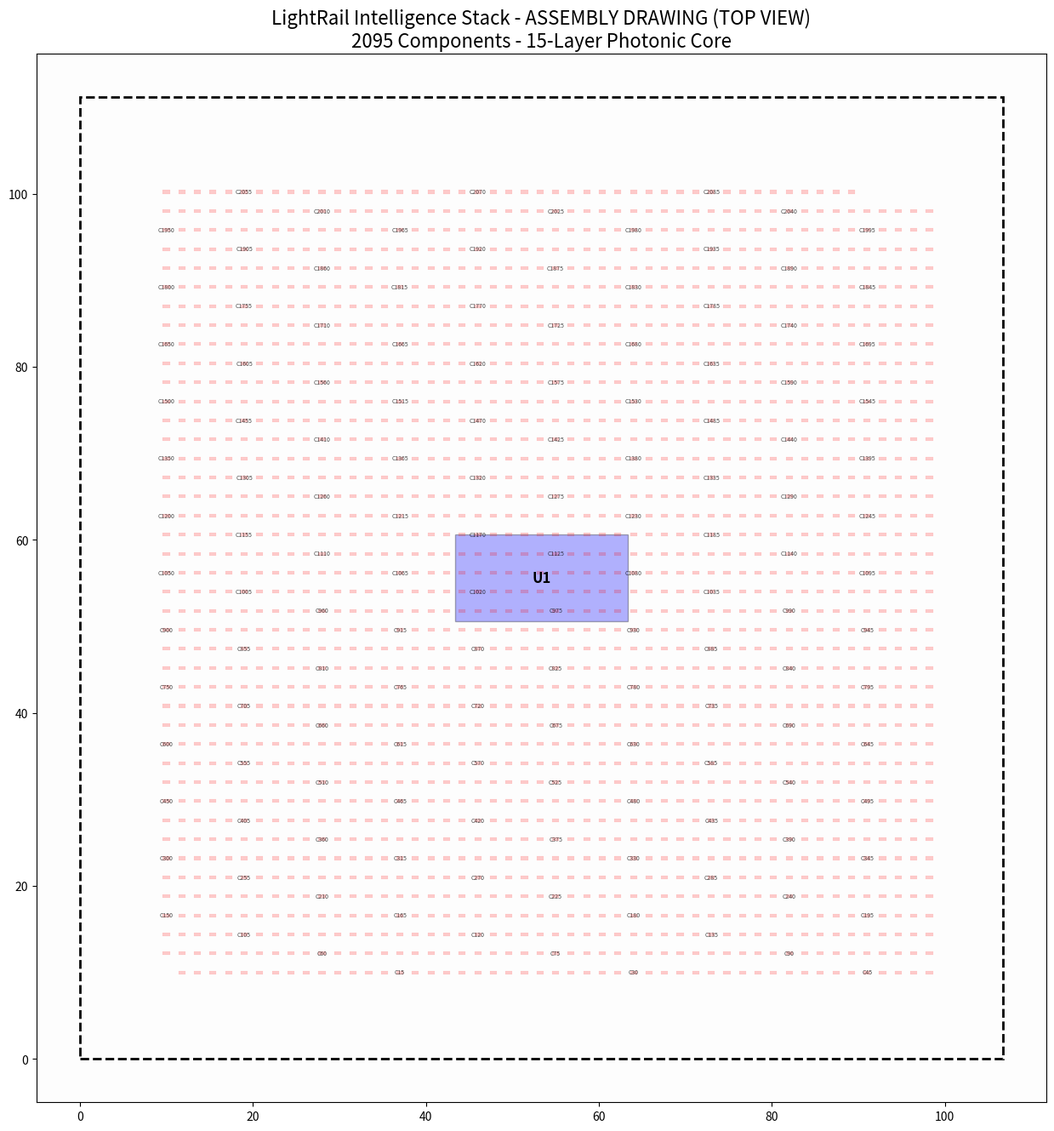

Reproduce this figure in Python.
"""
Assembly Drawing Generator for Seeed Fusion PCBA
Creates a high-resolution visual aid showing component designators on the board.
"""

import os
import matplotlib.pyplot as plt
import matplotlib.patches as patches
import random

def generate_assembly_drawing(output_file="LightRail_Assembly_Drawing.png"):
    print(f"Generating {output_file}...")
    
    fig, ax = plt.subplots(figsize=(16, 16))
    ax.set_facecolor('#fdfdfd')
    
    # Board Boundary
    width, height = 106.68, 111.15
    rect = patches.Rectangle((0, 0), width, height, linewidth=2, edgecolor='black', facecolor='none', linestyle='--')
    ax.add_patch(rect)
    
    # 1. Main Processor U1
    u1_w, u1_h = 20, 10
    u1_x, u1_y = 53.34 - u1_w/2, 55.57 - u1_h/2
    ax.add_patch(patches.Rectangle((u1_x, u1_y), u1_w, u1_h, color='blue', alpha=0.3, ec='black'))
    ax.text(53.34, 55.57, 'U1', ha='center', va='center', fontweight='bold', fontsize=12)
    
    # 2. Capacitors (Subsampled for drawing readability)
    random.seed(42)
    for i in range(1, 2095):
        x = 10 + (i % 50) * 1.8
        y = 10 + (i // 50) * 2.2
        
        # Only draw text for a few or if we are zoomed in, but here we'll draw dots for all and labels for some
        ax.add_patch(patches.Rectangle((x-0.4, y-0.2), 0.8, 0.4, color='red', alpha=0.2, ec='red', linewidth=0.1))
        
        # Grid of labels - every 10th for clarity
        if i % 15 == 0:
            ax.text(x, y, f'C{i}', ha='center', va='center', fontsize=5, alpha=0.7)

    ax.set_xlim(-5, width+5)
    ax.set_ylim(-5, height+5)
    ax.set_aspect('equal')
    ax.set_title("LightRail Intelligence Stack - ASSEMBLY DRAWING (TOP VIEW)\n2095 Components - 15-Layer Photonic Core", fontsize=16)
    
    plt.savefig(output_file, dpi=200, bbox_inches='tight')
    plt.close()
    print(f"✅ Generated assembly drawing.")

if __name__ == "__main__":
    generate_assembly_drawing()
